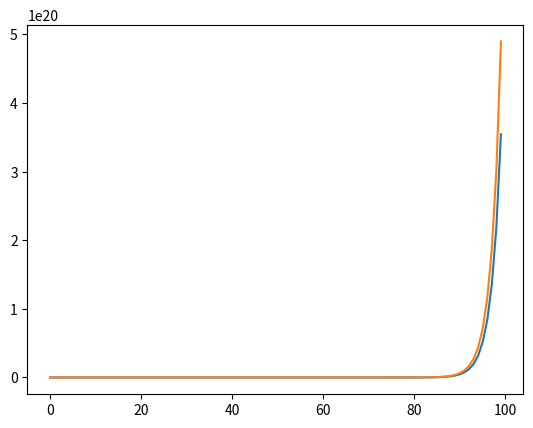

Source code (Python):
import numpy as np
import matplotlib.pyplot as plt

def main():
    N = 100
    phi = (1+np.sqrt(5))/2
    print(phi)
    x = np.arange(N)
    y = fibonnaci(N)
    print(y)
    y2 = phi**x
    plt.plot(x,y)
    plt.plot(x,y2)
    plt.show()

def fibonnaci(N):
    fib_nums = np.zeros(N)
    fib_nums[0] = 1
    fib_nums[1] = 1
    for i in range(2,N):
        fib_nums[i] = fib_nums[i-1] + fib_nums[i-2]
    return fib_nums

main()
